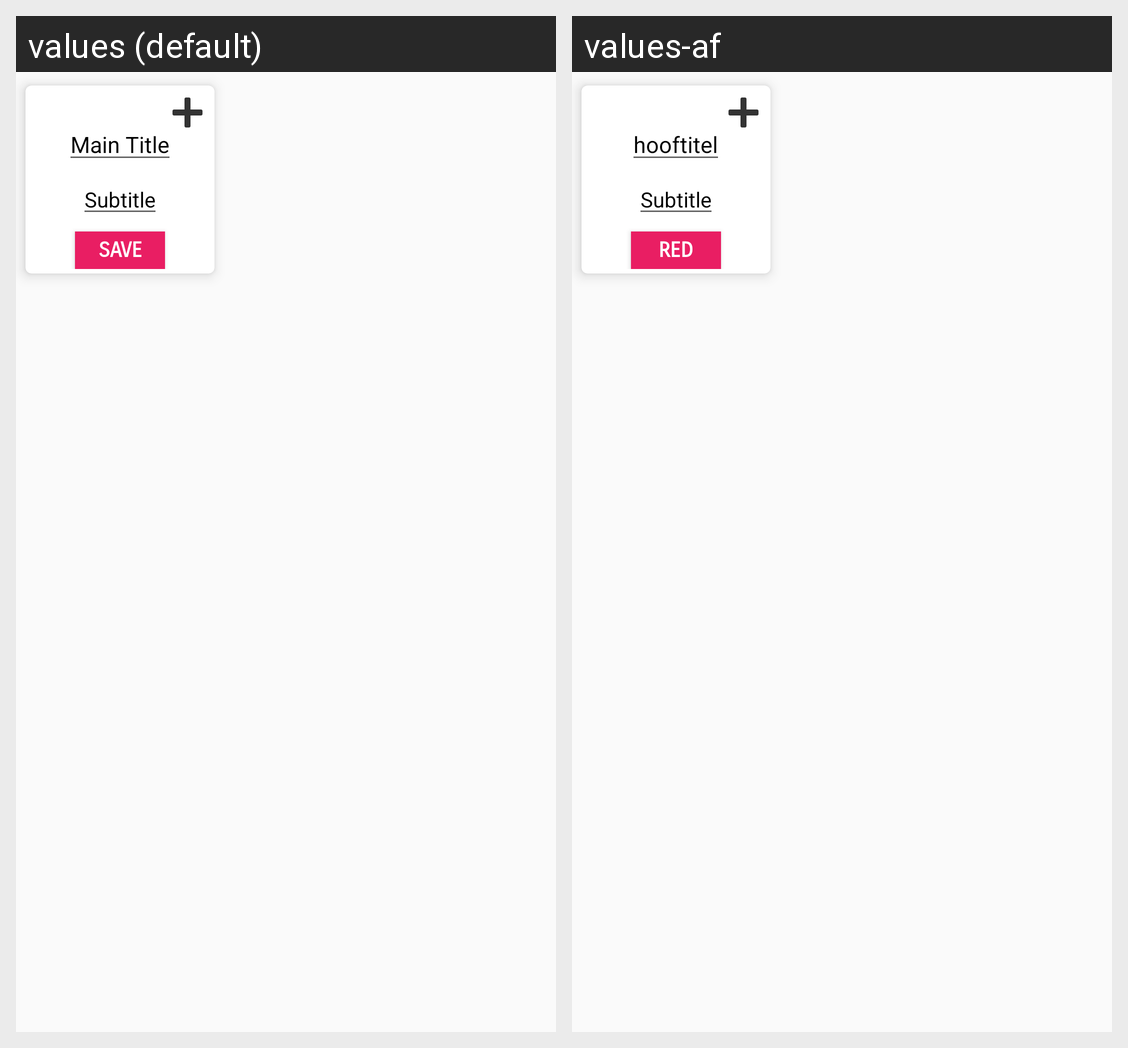

The Android screen above is rendered under two locales of the same app. Produce the string resources it draws, with the default and per-locale values.
Android screen res/layout/list_card_design_one_document.xml rendered under 2 locales, left to right: values (default), values-af. Device: Nexus 5 (rendered at 1080×1920; each locale shown at half size, 540×960, under a caption strip naming it); theme AppTheme.
Strings drawn on this screen, with the default value and each locale's value (text and hints the layout hard-codes, and strings that could not be matched under every locale, appear in the picture but are not listed):

card_main_title
  values: Main Title
  values-af: hooftitel

card_main_subtitle
  values: Subtitle
  values-af: Subtitle

card_save
  values: save
  values-af: red
